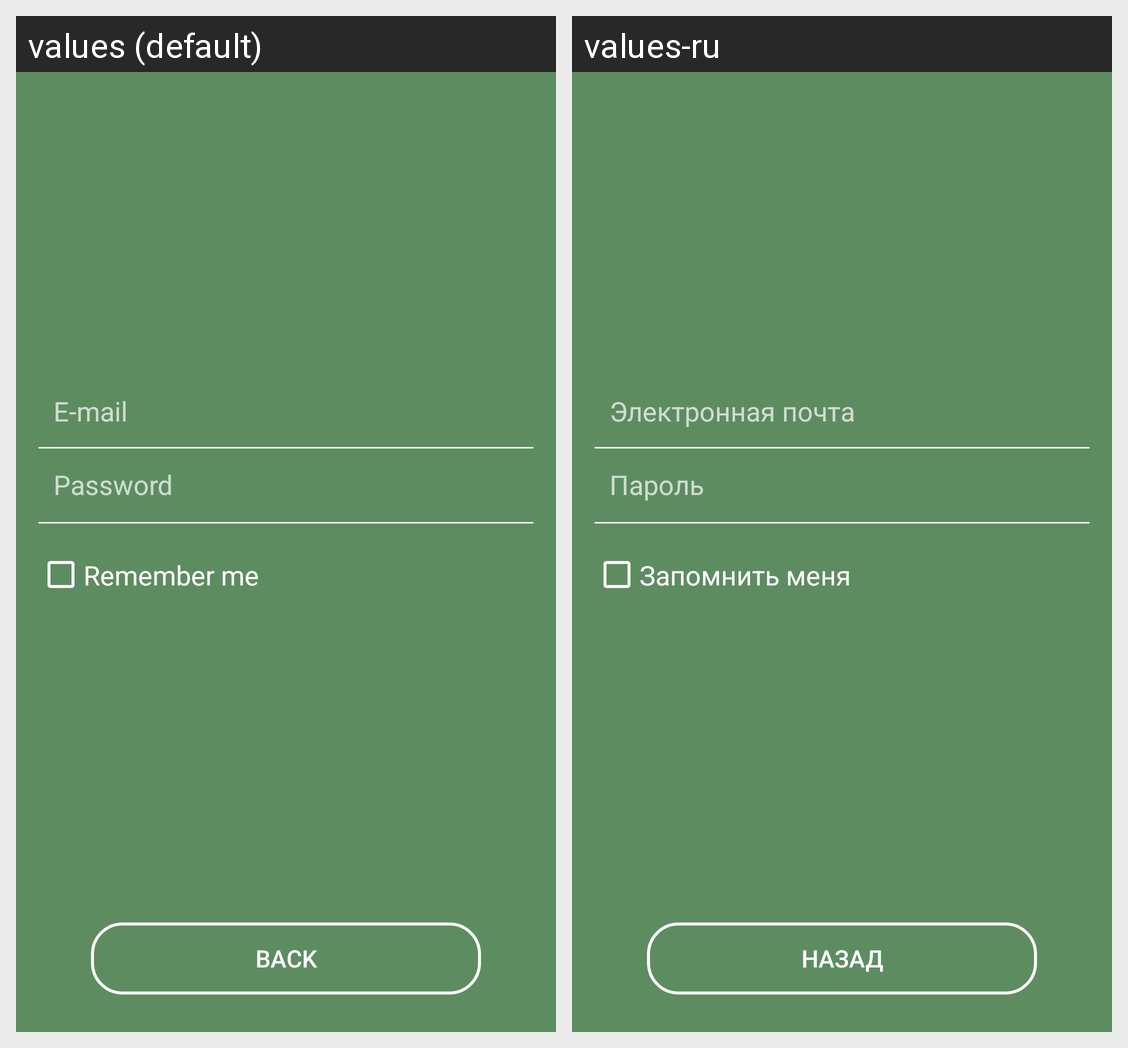

The Android screen above is rendered under two locales of the same app. Produce the string resources it draws, with the default and per-locale values.
Android screen res/layout/activity_sign_in.xml rendered under 2 locales, left to right: values (default), values-ru. Device: Nexus 5 (rendered at 1080×1920; each locale shown at half size, 540×960, under a caption strip naming it); theme Theme.PetNotes.
Strings drawn on this screen, with the default value and each locale's value (text and hints the layout hard-codes, and strings that could not be matched under every locale, appear in the picture but are not listed):

back_button
  values: BACK
  values-ru: НАЗАД

mail_input_text
  values: E-mail
  values-ru: Электронная почта

password_input_text
  values: Password
  values-ru: Пароль

remember_me
  values: Remember me
  values-ru: Запомнить меня
